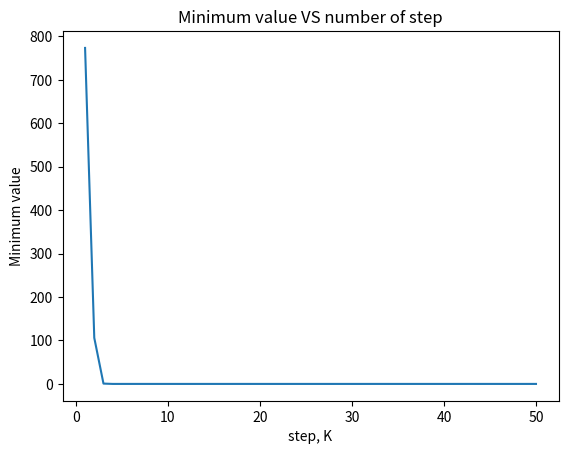

Write the Python code that produced this figure.
import numpy as np
import matplotlib.pyplot as plt
def func_rosenbroke(w1, w2):
    return 100*(w2-w1**2)**2 + (1-w1)**2

def random_search_global_minimum(num_steps, start_point, num_direction, step_size):
    """
    Функция для случайного поиска глобального минимума функции.

    Параметры:
    function: функция, для которой мы ищем минимум.
    num_steps: количество шагов, за которые мы должна достигнуть минимума в худшем случае.
    start_point:  начальная точка.
    num_direction: количество направлений, в которых мы должны выполнить поиск
    step_size: размер шага в каждом направлении.

    Возвращает:
    Значение минимума функции и соответствующую точку.
    """
    min_value = float('inf')
    min_w1 = None
    min_w2 = None
    current_w1, current_w2 = start_point


    for P in range(num_steps):
        for _ in range(num_direction):
            #Генерируем случайное направление размерностью = 2, в диапаоне [-1,1)
            direction = np.random.uniform(-1,1,size=2)
            #Нормируем направление, так как длина вектора направления должна оставаться равной 1
            direction /= np.linalg.norm(direction)

            #Вычисляем новую точку
            new_w1 = current_w1 + step_size*direction[0]
            new_w2 = current_w2 + step_size*direction[1]
            new_value = func_rosenbroke(new_w1, new_w2)

            if new_value<min_value:
                min_value = new_value
                min_w1, min_w2 = new_w1, new_w2

        current_w1, current_w2 = min_w1, min_w2


    return min_value


# Параметры для поиска
num_steps = 50
num_directions = 1000
step_size = 1
initial_point = (-2, -2)

arr_min_val = []
steps = range(1,51)
for step in steps:
    min_val = random_search_global_minimum(step,initial_point,num_directions,step_size)
    arr_min_val.append(min_val)

#Построение графика минимального значения для каждого N
plt.plot(steps,arr_min_val)
plt.title("Minimum value VS number of step")
plt.xlabel("step, K")
plt.ylabel("Minimum value")
plt.show()